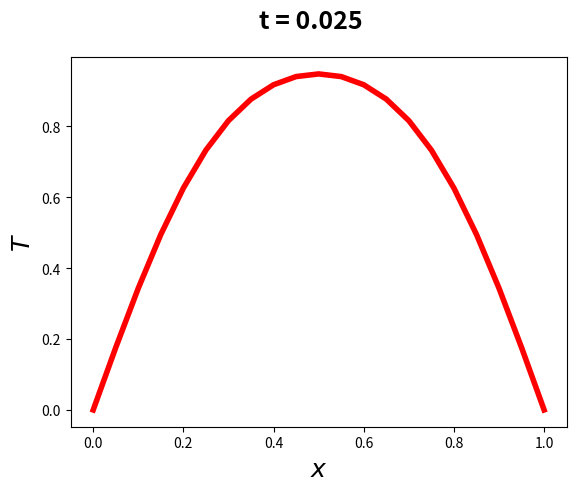

Source code (Python):
import numpy as np
import matplotlib.pyplot as plt

N = 20 #numero de intervalos
kfinal = 50 #passos no tempo
L = 1 #tamanho da barra
x = np.linspace(0.0, L, N+1) #Vetor x, usado para plotar
deltax = L/N
deltat = 0.2*deltax*deltax
Temp = np.ones(N+1, float)
Temp[0] = 0.0
Temp[-1] = 0.0
Tempnova = np.copy(Temp)

for k in range (1, kfinal+1):
    for i in range (1, N) :
        Tempnova[i] = Temp[i]+(deltat/(deltax*deltax))*(Temp[i+1]-2.0*Temp[i]+Temp[i-1])
    Temp = np.copy(Tempnova)

t = k*deltat #Tempo atual, usado no titulo do grafico
fig = plt.figure( )
ax = fig.add_subplot( )
fig.suptitle('t = %.3f' %t,fontsize=18, fontweight='bold')
ax.set_ylabel('$T$',fontsize= 18)
ax.set_xlabel('$x$',fontsize=18)
plt.plot(x,Temp,'-r',lw=4)
plt.savefig('figura.pdf',format='pdf',dpi =1200,bbox_inches='tight')
plt.show()